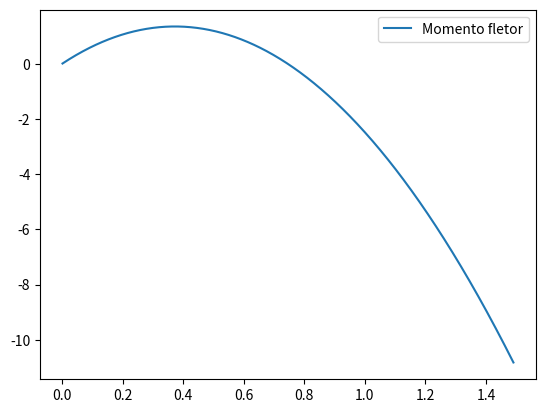

Python code for this plot:
import math as m
import numpy as np
import matplotlib.pyplot as plt

def f_s(x, L, n):
    if(x < L):
        return 0;
    if n>=1:
        if x > L:
            return float((x-L)**n)
        else :
            return float(0)
    elif n == 0:
        return 1;
    # elif n == -2:
    #     return 0
    # elif n == -1:
    #         return 0
    


g = 9.8
d = 12.7/1000 #mm
r = d/2
rho = 7850
h=1490.48/1000

A = m.pi*(r**2)
V = A*h
m = rho*V

w0 = g*m/h
print(w0)

tamanho_x = 1000

passo = h/tamanho_x

x = np.zeros(tamanho_x)
v = np.zeros(tamanho_x)
m = np.zeros(tamanho_x)
theta = np.zeros(tamanho_x)
delta = np.zeros(tamanho_x)
acumulador = 0


Ra = h*w0/2
### Pontos para o eixo
for i in range(0, tamanho_x):
               acumulador = acumulador + passo
               x[i] = acumulador
a = f_s(0,h,1)
print(f"fs = {a}")

# CC
C1 = (2*Ra - w0*h) 
for i in range(0,tamanho_x):
    v[i] = -w0*f_s(x[i], 0,1) + Ra*f_s(x[i], 0,0) + Ra*f_s(x[i], h,0)
    m[i] = -w0*f_s(x[i], 0,2) + Ra*f_s(x[i], 0,1) + Ra*f_s(x[i], h,1)
    theta[i] = w0*f_s(x[i], 0,3) + Ra*f_s(x[i], 0,2) + Ra*f_s(x[i], h,2)
    delta[i] = w0*f_s(x[i], 0,4) + Ra*f_s(x[i], 0,3) + Ra*f_s(x[i], h,3)

## CC

print(f"C1={C1}")
print(f"W0={w0}")
print(f"Ra = {Ra}")
plt.plot(x,m,label = "Momento fletor")
plt.legend()
plt.show()
